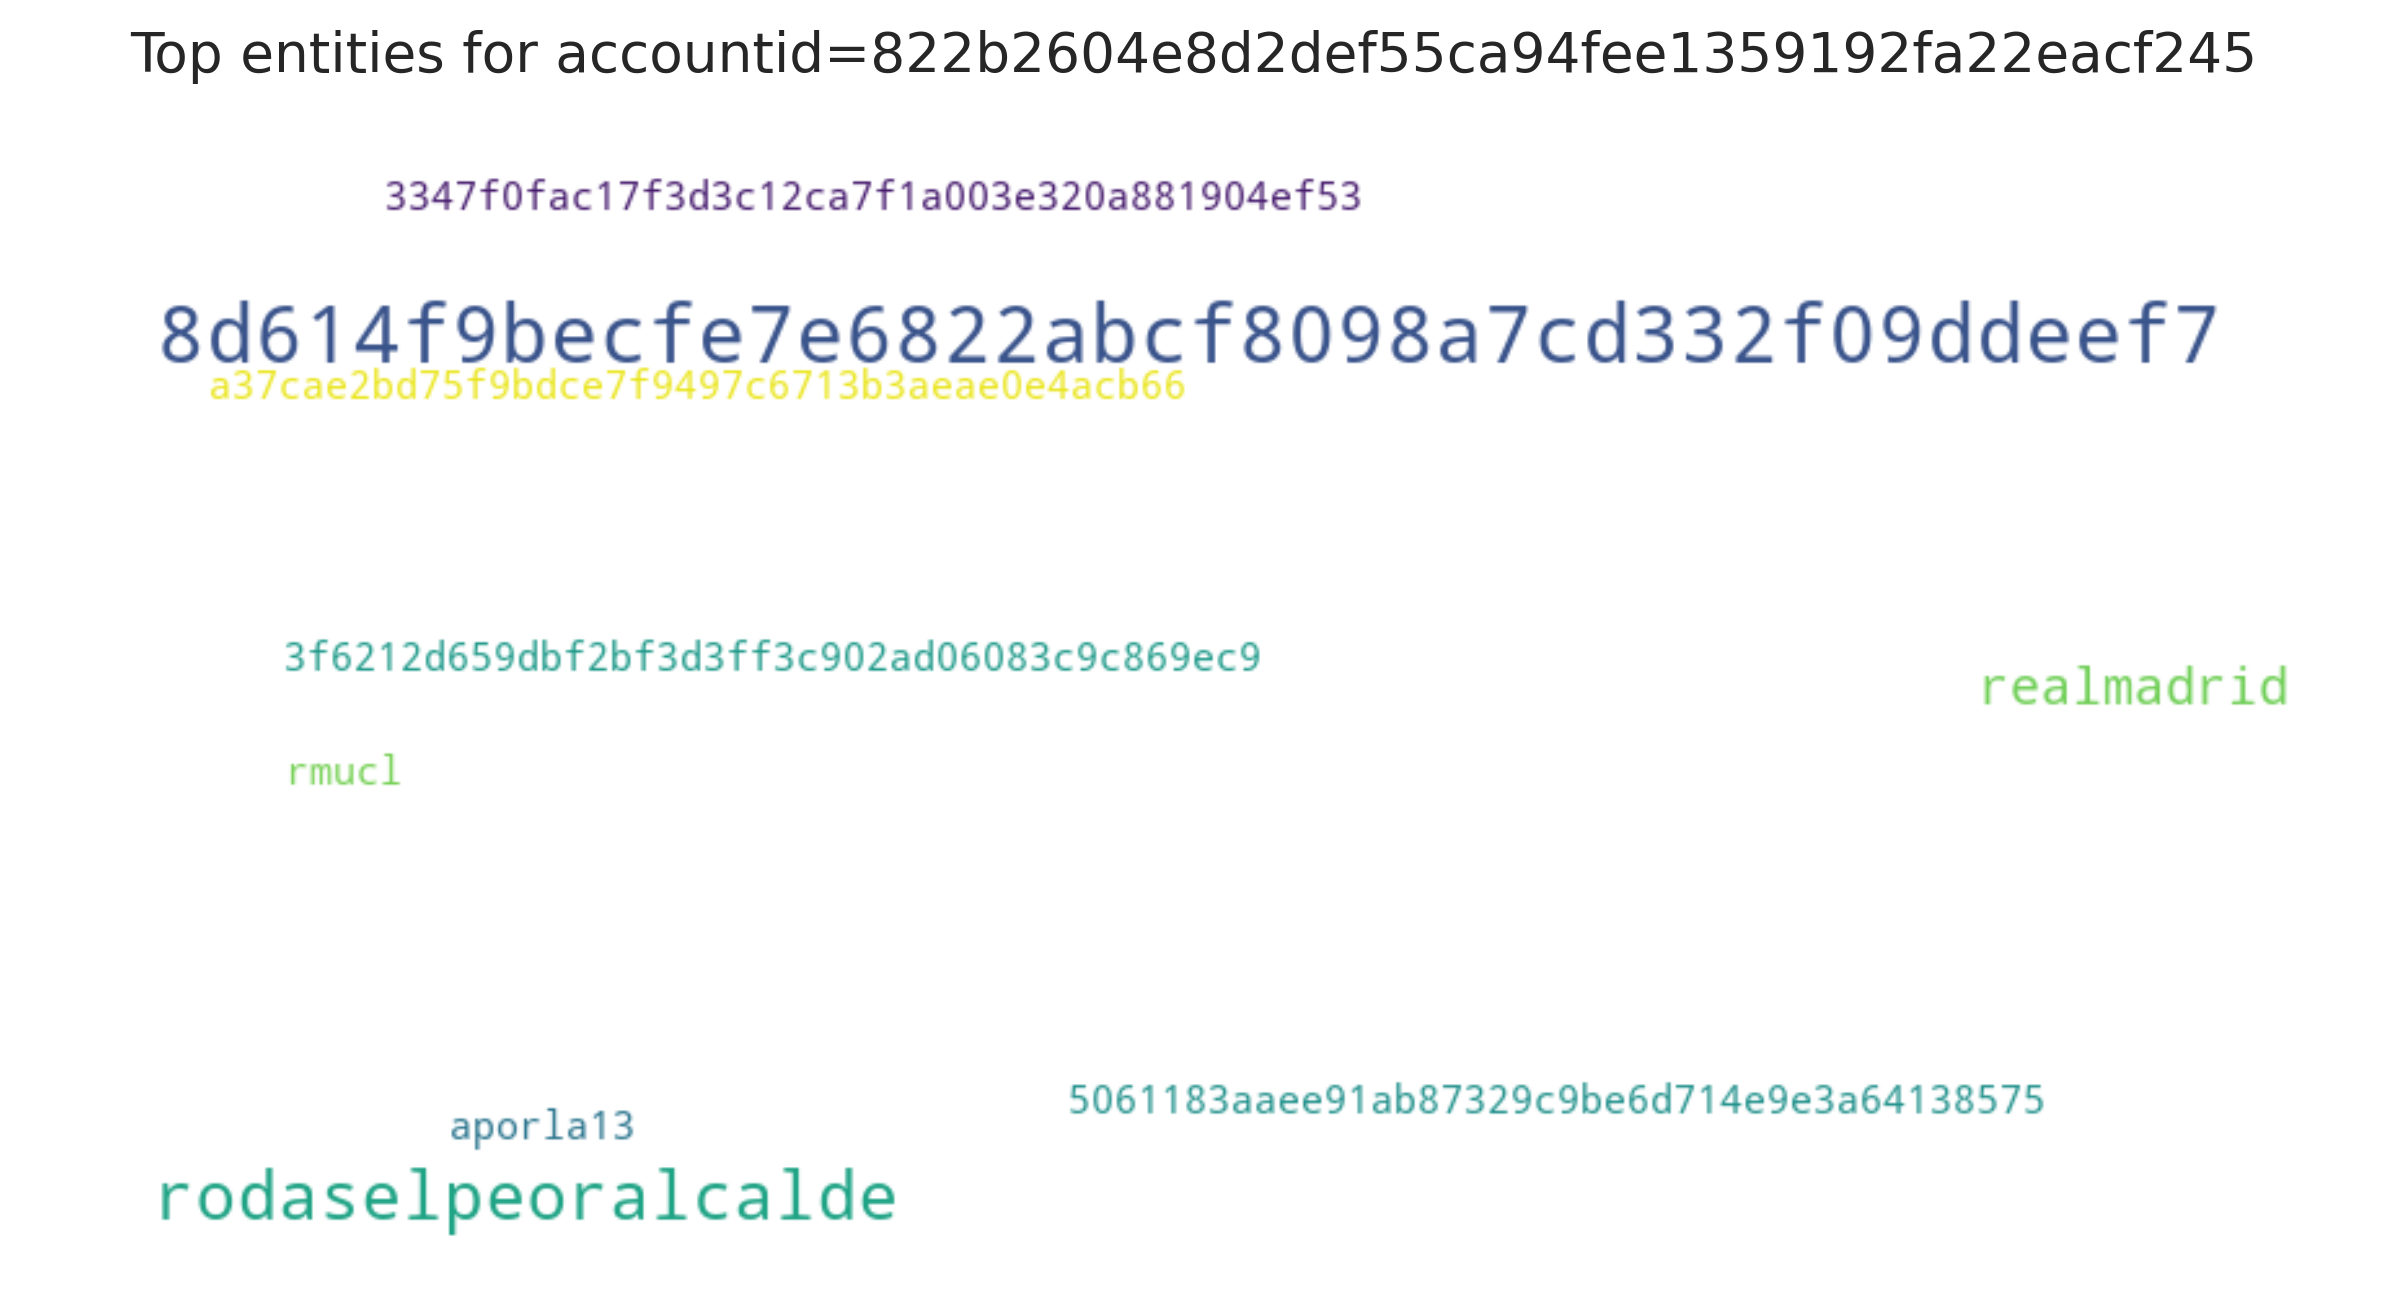

Source data for this figure (header and first rows):
entity, count
8d614f9becfe7e6822abcf8098a7cd332f09ddee…, 6
rodaselpeoralcalde, 4
realmadrid, 2
rmucl, 1
aporla13, 1
a37cae2bd75f9bdce7f9497c6713b3aeae0e4acb…, 1
5061183aaee91ab87329c9be6d714e9e3a641385…, 1
3f6212d659dbf2bf3d3ff3c902ad06083c9c869e…, 1
3347f0fac17f3d3c12ca7f1a003e320a881904ef…, 1
